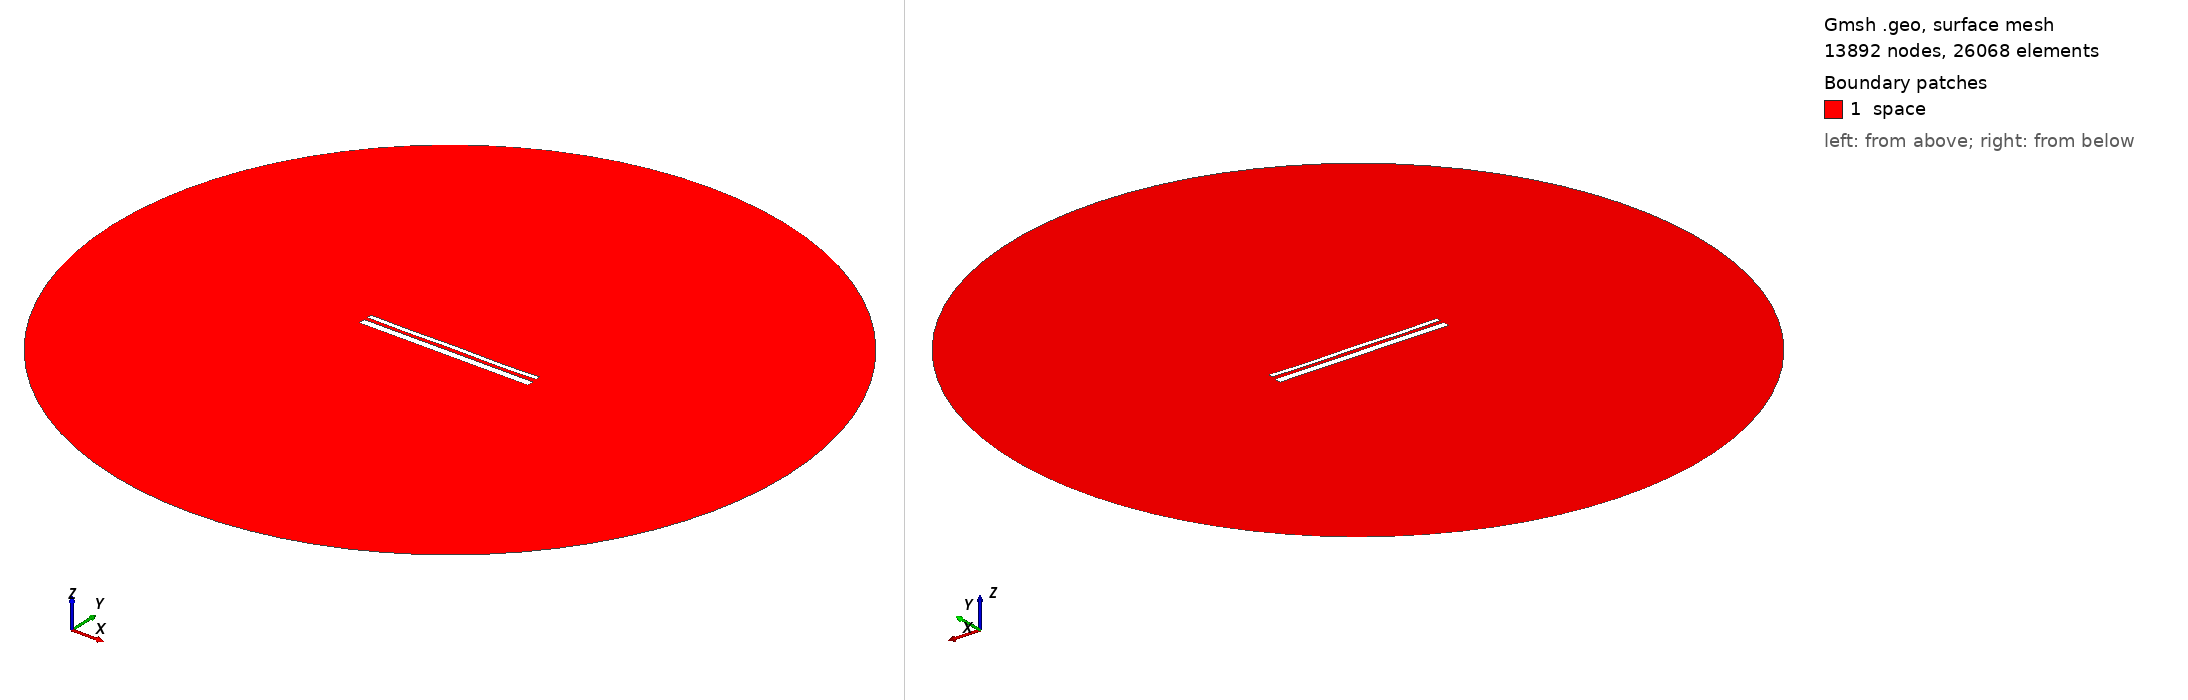

Gmsh geometry script, surface-meshed: 13892 nodes, 26068 surface elements. Boundary patches (legend numbers): 1 space. Left view from above one corner, right view from below the opposite corner. Legend entries are the model's physical surfaces. The drawing asked Gmsh for element sizes between 1% and 20% of the model's largest extent; the script's own settings can give other sizes.

=== 13411.geo (drawn) ===
//---------------------------------------
// Geometry kernel
//---------------------------------------

SetFactory("OpenCASCADE");



//---------------------------------------
// Parameters of the geometry
//---------------------------------------

// Overetch of the upper plate
overetch = 0.5;

// Distance between the plates
distance = 1.75;

// Discretization over the x axis (for the deformation)
nx = 50; 

// Length of the plate
L = 100 - overetch; 

// Number of modes
n = 4; 

// 1st mode coefficient
coeff(1) = 0.0;
beta(1) = 0.596864 * 3.1415926535 / L;

// 2nd mode coefficient
coeff(2) = -0.075;
beta(2) = 1.49418 * 3.1415926535 / L;

// 3rd mode coefficient
coeff(3) = 0.0;
beta(3) = 2.50025 * 3.1415926535 / L;

// 4th mode coefficient
coeff(4) = -0.15;
beta(4) = 3.49999 * 3.1415926535 / L;



//---------------------------------------
// Upper plate (deformed rectangle)
//---------------------------------------

// Coordiantes of the upper plate
xmin = -50;
xmax = 50 - overetch;

// Height of the upper plate
yheight = 4 - 2 * overetch;

// Indexes of the points
UpperID[] = {};
LowerID[] = {};
LeftID[] = {};
RightID[] = {};

// Point index
p = 1;

// Horizontal edges
For i In {1:nx}
    x = xmin + (i-1)*(xmax - xmin)/(nx-1);

    y_bottom = distance / 2 + overetch;
    For j In {1:n}
        C = (Cosh(beta(j)*L) + Cos(beta(j)*L)) / (Sinh(beta(j)*L) + Sin(beta(j)*L));
        y_bottom  = y_bottom + coeff(j) * (Cosh(beta(j)*(x+50)) - Cos(beta(j)*(x+50)) - C * (Sinh(beta(j)*(x+50)) - Sin(beta(j)*(x+50))));
    EndFor

    y_top = y_bottom + yheight;

    Point(p) = {x, y_top, 0, 1.0};
    UpperID[i] = p;
    p = p + 1;

    Point(p) = {x, y_bottom, 0, 1.0};
    LowerID[i] = p;
    p = p + 1;
EndFor

// Create point lists
UpperPts[] = {}; LowerPts[] = {};
For i In {1:nx}
  UpperPts[] += {UpperID[i]};
  LowerPts[] += {LowerID[i]};
EndFor

// Build splines
Spline(1) = {UpperPts[]};
Spline(2) = {LowerPts[]};
Line(3) = {LowerPts[nx-1], UpperPts[nx-1]};
Line(4) = {LowerPts[0], UpperPts[0]};

// Build the plane surface
Curve Loop(1) = {2, 3, -1, -4};
Plane Surface(1) = {1};



//---------------------------------------
// Lower plate (rectangle)
//---------------------------------------

// Vertices
Point(1001) = {-50, -1, 0, 1.0};
Point(1002) = { 50, -1, 0, 1.0};
Point(1003) = { 50,  -5, 0, 1.0};
Point(1004) = {-50,  -5, 0, 1.0};

// Edges
Line(5) = {1001, 1002};
Line(6) = {1002, 1003};
Line(7) = {1003, 1004};
Line(8) = {1004, 1001};

// Plane surface
Line Loop(2) = {5, 6, 7, 8};
Plane Surface(2) = {2}; 



//---------------------------------------
// Outer (fictious) boundary
//---------------------------------------

// Points
Point(1005) = {0, 0, 0};       // Center
Point(1006) = {200, 0, 0};     // Start point
Point(1007) = {0, 200, 0};     // 90 degrees
Point(1008) = {-200, 0, 0};    // 180 degrees
Point(1009) = {0, -200, 0};    // 270 degrees

// Circle arcs (each needs start, center, end)
Circle(9) = {1006, 1005, 1007};
Circle(10) = {1007, 1005, 1008};
Circle(11) = {1008, 1005, 1009};
Circle(12) = {1009, 1005, 1006};

// Plane surface for the entire domain
Curve Loop(3) = {9, 10, 11, 12};
Surface(3) = {3};

// Subtract the plates from the whole domain to obtain the actual domain where we want to solve the equations
BooleanDifference{ Surface{3}; Delete; }{ Surface{1}; Surface{2}; Delete; }




//---------------------------------------
// Transfinite Lines/Curves
//---------------------------------------

// Set the number of points on the boundaries
r = 7;

// Plates
Transfinite Curve {1, 2} = 50*r Using Progression 1;
Transfinite Curve {3, 4} = 2*r Using Progression 1;
Transfinite Line {5, 7} = 50*r Using Progression 1;
Transfinite Line {6, 8} = 2*r Using Progression 1;

// Outer boundary
Transfinite Line {9, 10, 11, 12} = 20 Using Progression 1;



//---------------------------------------
// Physical groups
//---------------------------------------                

// Physical curves (boundaries)
Physical Line("force_segment", 10) = {2};
Physical Line("upper_plate", 11) = {1, 3, 4};
Physical Line("lower_plate", 12) = {5, 6, 7, 8};
Physical Line("boundary", 20) = {9, 10, 11, 12};

// Physical Surfaces
Physical Surface("space", 30) = {3};



//---------------------------------------
// 6. Generate the Mesh
//---------------------------------------

// 2D mesh generation
Mesh 2;
